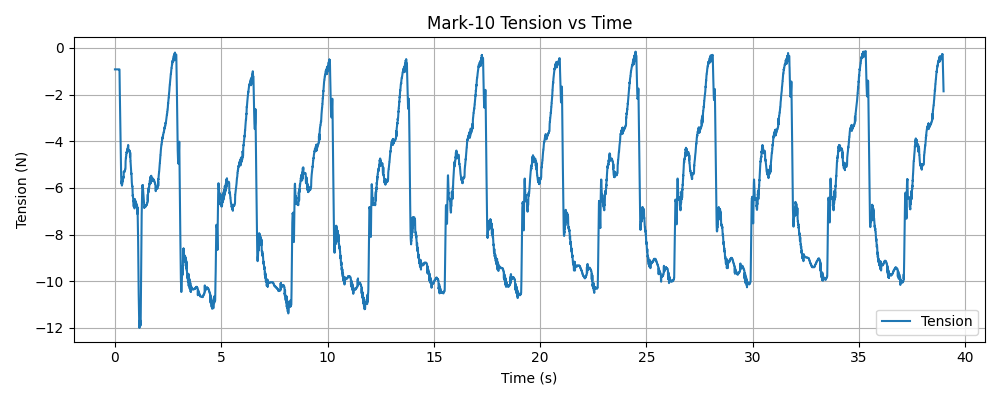

Data behind this chart, as committed beside it:
timestamp, tension (N)
1769546601, -0.92
1769546601, -0.92
1769546601, -0.92
1769546601, -0.92
1769546601, -0.92
1769546601, -0.92
1769546601, -0.92
1769546601, -0.92
1769546601, -0.92
1769546601, -0.92
1769546601, -0.92
1769546601, -0.92
1769546601, -0.92
1769546601, -0.92
1769546601, -0.92
1769546601, -0.92
1769546601, -0.92
1769546601, -0.92
1769546601, -0.92
1769546601, -0.92
1769546601, -0.92
1769546601, -0.92
1769546601, -0.92
1769546601, -0.92
1769546601, -0.92
1769546601, -0.92
1769546601, -0.92
1769546601, -0.92
1769546601, -0.92
1769546601, -0.92
1769546601, -0.92
1769546601, -0.92
1769546601, -0.92
1769546601, -0.92
1769546601, -0.92
1769546601, -0.92
1769546601, -0.92
1769546601, -0.92
1769546601, -0.92
1769546601, -0.92
1769546601, -0.92
1769546601, -0.92
1769546601, -0.92
1769546601, -0.92
1769546601, -0.92
1769546601, -0.92
1769546601, -0.92
1769546601, -0.92
1769546601, -0.92
1769546601, -0.92
1769546601, -0.92
1769546601, -0.92
1769546601, -0.92
1769546601, -0.92
1769546601, -0.92
1769546601, -0.92
1769546601, -0.92
1769546601, -0.92
1769546601, -0.92
1769546601, -0.92
... 13,234 more rows
